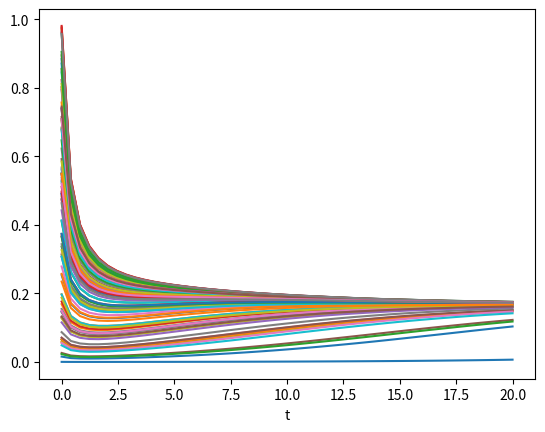

Python code for this plot:
#to run: python3 random_lotka_volterra.py

########################################################

##Part A: load in the libraries and functions for running the code

##libraries

import random
from random import randint
import numpy as np
import csv

import matplotlib as mpl
import matplotlib.pyplot as plt
import matplotlib.animation as animation

import scipy as sp
from scipy.integrate import solve_ivp

###############################################################


##lotka volterra

def lotkavolterra(t, z, a, b, c, d):

	x, y=z
	return(a*x-b*x*y,-c*y+d*x*y)
	
def deriv_vec(t, y):

    return B @ y

num_eqs=100

A=np.random.normal(loc=0, scale=1/num_eqs, size=[num_eqs,num_eqs])

print("A")

print(A)

y_init=np.random.random(num_eqs)

print("y_init")

print(y_init)

y=y_init

K=np.ones(num_eqs)

r=np.ones(num_eqs)

mu=5#np.random.random()*2-1

sigma=4#np.random.random()

def Calc_ydot(y):

	N=len(A[:,0])
	
	y_new=np.zeros(N)
	
	#print("y = ",y_array[0,0])
	
	for i in np.arange(N):
	
		yi_new=0
	
		for j in np.arange(N):
		
			yi_new=yi_new+(sigma/num_eqs)*A[i,j]*y[j]+(mu/num_eqs)*y[j]
			
		#y_new[i]=(r[i]/K[i])*y[i]*(K[i]-y[i]-yi_new)
		
		y_new[i]=y[i]*(K[i]-y[i]-yi_new)
		
	return y_new

	

def General_LV(t, y):

	y_dot=Calc_ydot(y)
		
	return y_dot
	
#y_new=General_LV(y, 0.01)
	
#print("y_new")

#print(y_new)

full_z=np.reshape(y_init,(num_eqs,1))

print(full_z)

#full_t=[]#np.empty(shape=[1])

full_t=[0]

print(full_t)

t_min=0

t_max=20

t_sol=np.linspace(t_min, t_max, 50)
	
sol=solve_ivp(General_LV, [t_min, t_max], y_init, dense_output=True, t_eval=t_sol)

z = sol.sol(t_sol)

full_z=np.hstack([full_z,z])
	
full_t=np.hstack([full_t,t_sol])

#plt.plot(t_sol, z.T)
plt.plot(full_t, full_z.T[:,np.arange(2,num_eqs)])
plt.xlabel('t')
plt.show()
plt.close()


#L=len(z[0,:])

#y_init=z[:,L-1]

##and nudge it

#y_init=y_init+np.random.normal(scale=0.1, size=num_eqs)

#t_min=20

#t_max=40

#t_sol=np.linspace(t_min, t_max, 50)
	
#sol=solve_ivp(General_LV, [t_min, t_max], y_init, dense_output=True, t_eval=t_sol)

#z = sol.sol(t_sol)

#full_z=np.hstack([full_z,z])
	
#full_t=np.hstack([full_t,t_sol])

#plt.plot(full_t, full_z.T[:,np.arange(2,num_eqs)])
#plt.xlabel('t')
#plt.show()
#plt.close()
